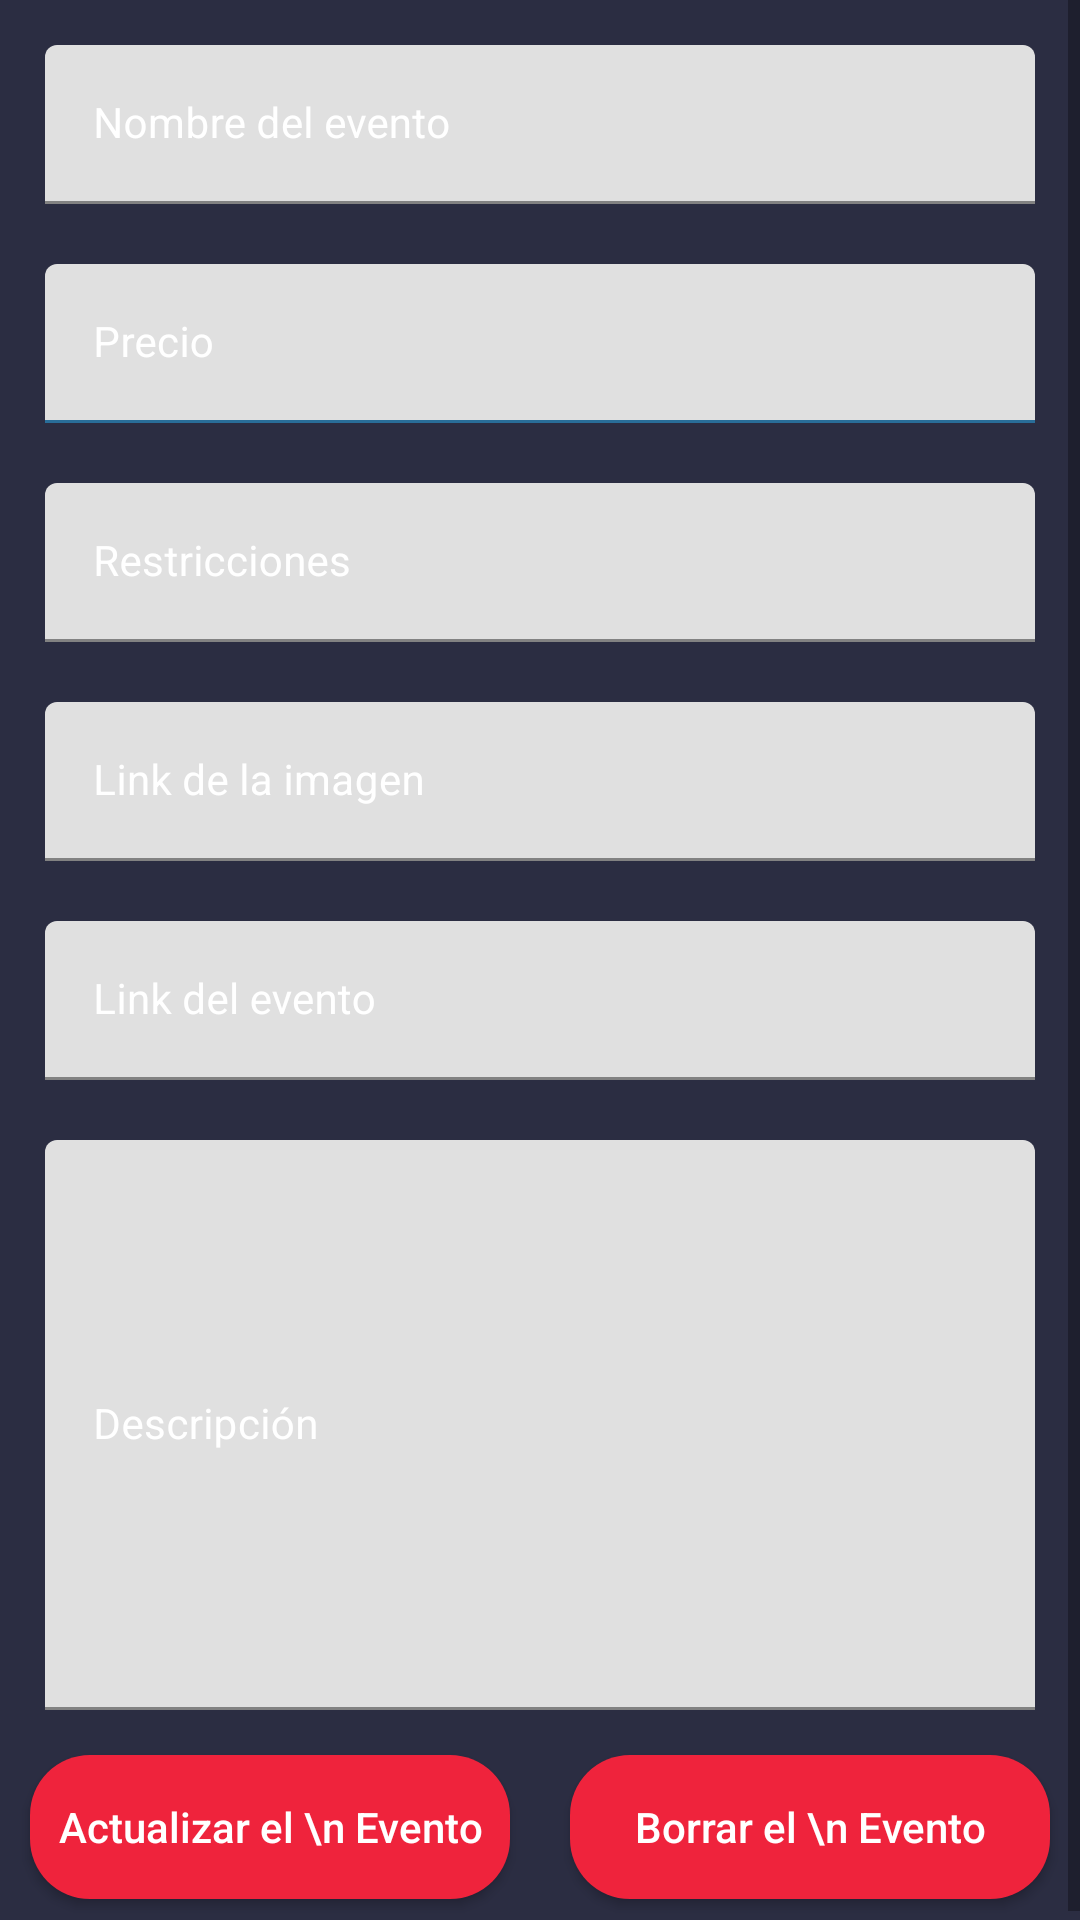

Android layout source for this screen:
<!-- AndroidManifest.xml: application theme Theme.MedOne -->
<!-- res/layout/activity_edit_home.xml -->
<?xml version="1.0" encoding="utf-8"?>
<ScrollView
    xmlns:android="http://schemas.android.com/apk/res/android"
    xmlns:app="http://schemas.android.com/apk/res-auto"
    xmlns:tools="http://schemas.android.com/tools"
    android:layout_width="match_parent"
    android:layout_height="match_parent"
    android:background="@color/black_shade_1"
    tools:context=".EditHomeActivity">

    <RelativeLayout
        android:layout_width="match_parent"
        android:layout_height="wrap_content">

        <LinearLayout
            android:layout_width="match_parent"
            android:layout_height="wrap_content"
            android:orientation="vertical">

            
            <com.google.android.material.textfield.TextInputLayout
                android:id="@+id/idTILCourseName"
                style="@style/LoginTextInputLayoutStyle"
                android:layout_width="match_parent"
                android:layout_height="wrap_content"
                android:layout_marginLeft="10dp"
                android:layout_marginTop="10dp"
                android:layout_marginRight="10dp"
                android:hint="Nombre del evento"
                android:padding="5dp"
                android:textColorHint="@color/white"
                app:hintTextColor="@color/white">

                <com.google.android.material.textfield.TextInputEditText
                    android:id="@+id/idEdtCourseName"
                    android:layout_width="match_parent"
                    android:layout_height="match_parent"
                    android:ems="10"
                    android:importantForAutofill="no"
                    android:inputType="textImeMultiLine|textMultiLine"
                    android:textColor="@color/white"
                    android:textColorHint="@color/white"
                    android:textSize="14sp" />
            </com.google.android.material.textfield.TextInputLayout>

            
            <com.google.android.material.textfield.TextInputLayout
                android:id="@+id/idTILCoursePrice"
                style="@style/LoginTextInputLayoutStyle"
                android:layout_width="match_parent"
                android:layout_height="wrap_content"
                android:layout_marginLeft="10dp"
                android:layout_marginTop="10dp"
                android:layout_marginRight="10dp"
                android:hint="Precio"
                android:padding="5dp"
                android:textColorHint="@color/white"
                app:boxStrokeColor="@color/purple_200"
                app:hintTextColor="@color/white">

                <com.google.android.material.textfield.TextInputEditText
                    android:id="@+id/idEdtCoursePrice"
                    android:layout_width="match_parent"
                    android:layout_height="match_parent"
                    android:ems="10"
                    android:importantForAutofill="no"
                    android:inputType="phone"
                    android:textColor="@color/white"
                    android:textColorHint="@color/white"
                    android:textSize="14sp"
                    app:boxStrokeColor="@color/purple_200" />
            </com.google.android.material.textfield.TextInputLayout>

            
            <com.google.android.material.textfield.TextInputLayout
                android:id="@+id/idTILCourseSuitedFor"
                style="@style/LoginTextInputLayoutStyle"
                android:layout_width="match_parent"
                android:layout_height="wrap_content"
                android:layout_marginLeft="10dp"
                android:layout_marginTop="10dp"
                android:layout_marginRight="10dp"
                android:hint="Restricciones"
                android:padding="5dp"
                android:textColorHint="@color/white"
                app:hintTextColor="@color/white">

                <com.google.android.material.textfield.TextInputEditText
                    android:id="@+id/idEdtSuitedFor"
                    android:layout_width="match_parent"
                    android:layout_height="match_parent"
                    android:ems="10"
                    android:importantForAutofill="no"
                    android:inputType="textImeMultiLine|textMultiLine"
                    android:textColor="@color/white"
                    android:textColorHint="@color/white"
                    android:textSize="14sp" />
            </com.google.android.material.textfield.TextInputLayout>

            
            <com.google.android.material.textfield.TextInputLayout
                android:id="@+id/idTILCourseImageLink"
                style="@style/LoginTextInputLayoutStyle"
                android:layout_width="match_parent"
                android:layout_height="wrap_content"
                android:layout_marginLeft="10dp"
                android:layout_marginTop="10dp"
                android:layout_marginRight="10dp"
                android:hint="Link de la imagen"
                android:padding="5dp"
                android:textColorHint="@color/white"
                app:hintTextColor="@color/white">

                <com.google.android.material.textfield.TextInputEditText
                    android:id="@+id/idEdtCourseImageLink"
                    android:layout_width="match_parent"
                    android:layout_height="match_parent"
                    android:ems="10"
                    android:importantForAutofill="no"
                    android:inputType="textImeMultiLine|textMultiLine"
                    android:textColor="@color/white"
                    android:textColorHint="@color/white"
                    android:textSize="14sp" />
            </com.google.android.material.textfield.TextInputLayout>

            
            <com.google.android.material.textfield.TextInputLayout
                android:id="@+id/idTILCourseLink"
                style="@style/LoginTextInputLayoutStyle"
                android:layout_width="match_parent"
                android:layout_height="wrap_content"
                android:layout_marginLeft="10dp"
                android:layout_marginTop="10dp"
                android:layout_marginRight="10dp"
                android:hint="Link del evento"
                android:padding="5dp"
                android:textColorHint="@color/white"
                app:hintTextColor="@color/white">

                <com.google.android.material.textfield.TextInputEditText
                    android:id="@+id/idEdtCourseLink"
                    android:layout_width="match_parent"
                    android:layout_height="match_parent"
                    android:ems="10"
                    android:importantForAutofill="no"
                    android:inputType="textImeMultiLine|textMultiLine"
                    android:textColor="@color/white"
                    android:textColorHint="@color/white"
                    android:textSize="14sp" />
            </com.google.android.material.textfield.TextInputLayout>


            
            <com.google.android.material.textfield.TextInputLayout
                android:id="@+id/idTILCourseDescription"
                style="@style/LoginTextInputLayoutStyle"
                android:layout_width="match_parent"
                android:layout_height="200dp"
                android:layout_marginLeft="10dp"
                android:layout_marginTop="10dp"
                android:layout_marginRight="10dp"
                android:hint="Descripción"
                android:padding="5dp"
                android:textColorHint="@color/white"
                app:hintTextColor="@color/white">

                <com.google.android.material.textfield.TextInputEditText
                    android:id="@+id/idEdtCourseDescription"
                    android:layout_width="match_parent"
                    android:layout_height="match_parent"
                    android:ems="10"
                    android:importantForAutofill="no"
                    android:inputType="textImeMultiLine|textMultiLine"
                    android:textColor="@color/white"
                    android:textColorHint="@color/white"
                    android:textSize="14sp" />
            </com.google.android.material.textfield.TextInputLayout>

            <LinearLayout
                android:layout_width="match_parent"
                android:layout_height="wrap_content"
                android:orientation="horizontal"
                android:weightSum="2">

                
                <androidx.appcompat.widget.AppCompatButton
                    android:id="@+id/idBtnAddCourse"
                    android:layout_width="0dp"
                    android:layout_height="wrap_content"
                    android:layout_marginStart="10dp"
                    android:layout_marginTop="10dp"
                    android:layout_marginEnd="10dp"
                    android:layout_marginBottom="10dp"
                    android:layout_weight="1"
                    android:background="@drawable/button_back"
                    android:backgroundTint="@color/black_shade_2"
                    android:textColor="@color/white"
                    android:text="Actualizar el \n Evento"
                    android:textAllCaps="false" />

                
                <androidx.appcompat.widget.AppCompatButton
                    android:id="@+id/idBtnDeleteCourse"
                    android:layout_width="0dp"
                    android:layout_height="wrap_content"
                    android:layout_marginStart="10dp"
                    android:layout_marginTop="10dp"
                    android:layout_marginEnd="10dp"
                    android:layout_marginBottom="10dp"
                    android:layout_weight="1"
                    android:background="@drawable/button_back"
                    android:backgroundTint="@color/black_shade_2"
                    android:textColor="@color/white"
                    android:text="Borrar el \n Evento"
                    android:textAllCaps="false" />

            </LinearLayout>
        </LinearLayout>

        
        <ProgressBar
            android:id="@+id/idPBLoading"
            android:layout_width="wrap_content"
            android:layout_height="wrap_content"
            android:layout_centerInParent="true"
            android:layout_gravity="center"
            android:layout_marginTop="20dp"
            android:indeterminate="true"
            android:indeterminateDrawable="@drawable/progress_back"
            android:visibility="gone" />

    </RelativeLayout>

</ScrollView>
<!-- resources referenced by this layout -->
<resources>
  <color name="black_shade_1">#2b2d42</color>
  <color name="black_shade_2">#ef233c</color>
  <color name="purple_200">#296D98</color>
  <color name="white">#FFFFFFFF</color>
  <!-- drawable button_back (drawable) -->
  <?xml version="1.0" encoding="utf-8"?>
  <shape xmlns:android="http://schemas.android.com/apk/res/android"
      android:shape="rectangle">
      
      <corners android:radius="20dp" />
      
      <solid android:color="@color/black_shade_2" />
  
  </shape>
  <style name="Theme.MedOne" parent="Theme.MaterialComponents.DayNight.DarkActionBar">
          
          <item name="colorPrimary">@color/purple_500</item>
          <item name="colorPrimaryVariant">@color/purple_700</item>
          <item name="colorOnPrimary">@color/white</item>
          
          <item name="colorSecondary">@color/teal_200</item>
          <item name="colorSecondaryVariant">@color/teal_700</item>
          <item name="colorOnSecondary">@color/black</item>
          
          <item name="android:statusBarColor" tools:targetApi="l">?attr/colorPrimaryVariant</item>
          
      </style>
  <color name="purple_500">#296D98</color>
  <color name="purple_700">#296D98</color>
  <color name="teal_200">#FF03DAC5</color>
  <color name="teal_700">#FF018786</color>
  <color name="black">#FF000000</color>
</resources>
